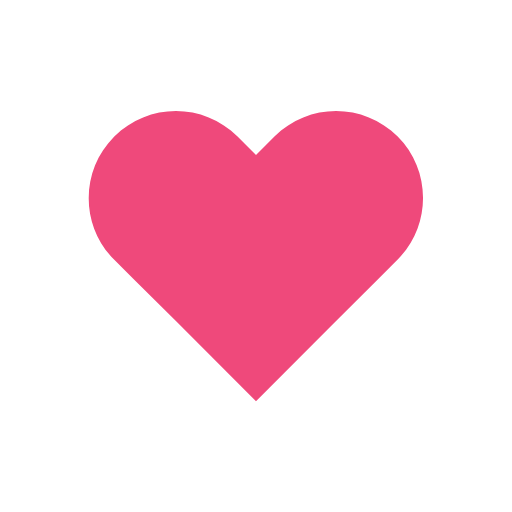
t = 0.00 s
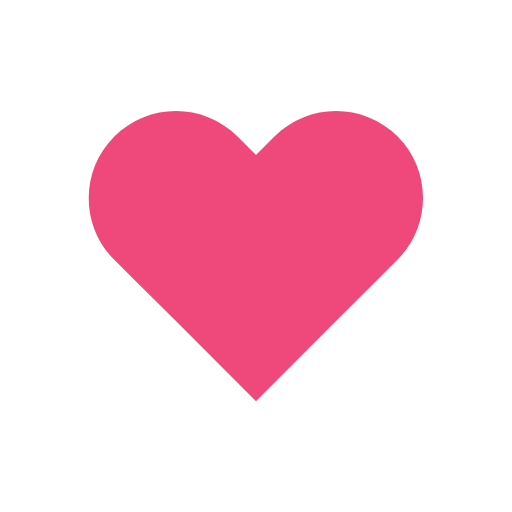
t = 0.08 s
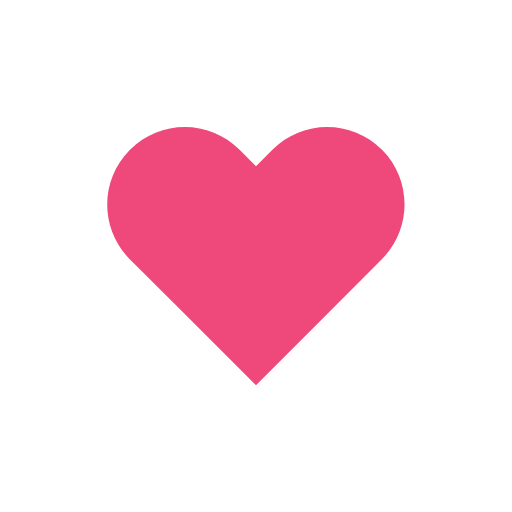
t = 0.18 s
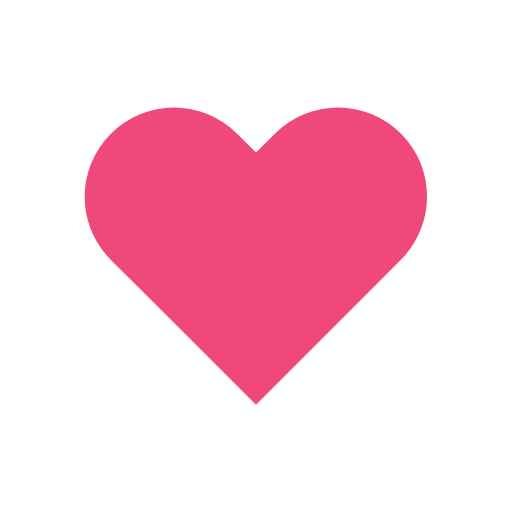
t = 0.29 s
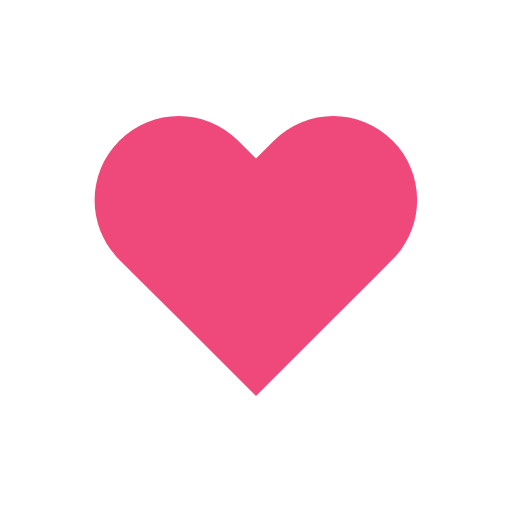
t = 0.42 s
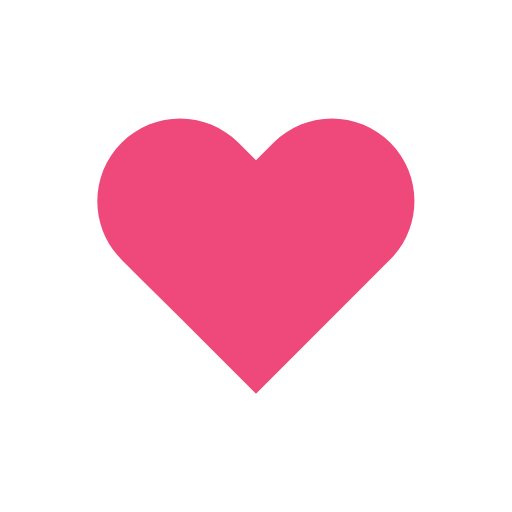
t = 0.48 s

The animated SVG that drew these frames (rendered in a browser with its animation timeline set to each time). Animation: 1 SMIL element (animateTransform=1); one cycle of 0.60 s, repeats indefinitely.

<?xml version="1.0" encoding="utf-8"?>
<svg xmlns="http://www.w3.org/2000/svg" xmlns:xlink="http://www.w3.org/1999/xlink" style="margin: auto; background: rgb(255, 255, 255); display: block; shape-rendering: auto;" width="50px" height="50px" viewBox="0 0 100 100" preserveAspectRatio="xMidYMid">
<g transform="translate(50 50)">
  <path fill="#ef497b" transform="scale(0.8)" d="M40.7-34.3c-9.8-9.8-25.6-9.8-35.4,0L0-29l-5.3-5.3c-9.8-9.8-25.6-9.8-35.4,0l0,0c-9.8,9.8-9.8,25.6,0,35.4l5.3,5.3L-23,18.7l23,23l23-23L35.4,6.3L40.7,1C50.4-8.8,50.4-24.6,40.7-34.3z">
    <animateTransform attributeName="transform" type="scale" repeatCount="indefinite" dur="0.6s" keyTimes="0;0.05;0.39;0.45;0.6;1" values="0.68;0.8;0.6000000000000001;0.7200000000000001;0.68;0.6400000000000001" calcMode="spline" keySplines="0.215 0.61,0.355 1;0.215 0.61,0.355 1;0.215 0.61,0.355 1;0.215 0.61,0.355 1;0.215 0.61,0.355 1"></animateTransform>
  </path>
</g>
<!-- [ldio] generated by https://loading.io/ --></svg>